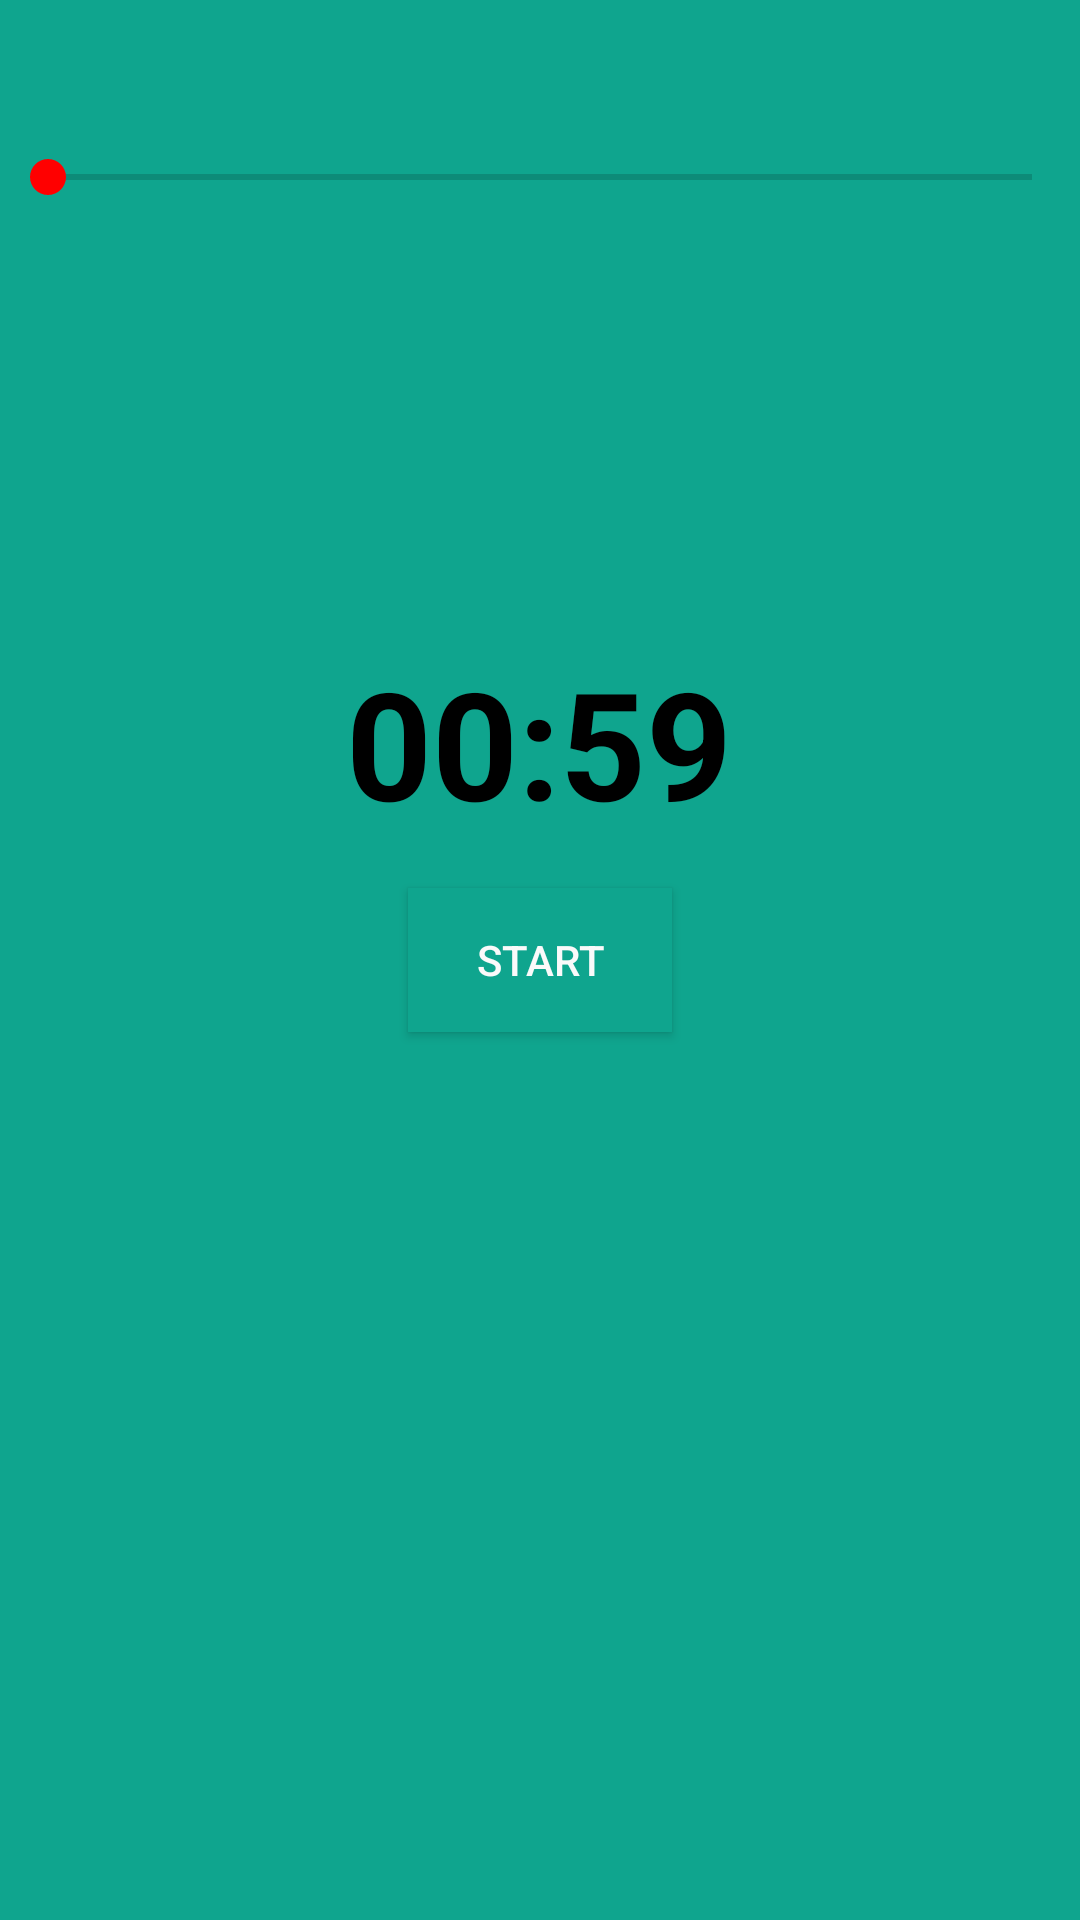

Layout XML and referenced resources for this Android screen:
<!-- AndroidManifest.xml: application theme AppTheme -->
<!-- res/layout/activity_main.xml -->
<?xml version="1.0" encoding="utf-8"?>
<androidx.constraintlayout.widget.ConstraintLayout xmlns:android="http://schemas.android.com/apk/res/android"
    xmlns:app="http://schemas.android.com/apk/res-auto"
    xmlns:tools="http://schemas.android.com/tools"
    android:layout_width="match_parent"
    android:layout_height="match_parent"
    android:background="@color/colorAccent"
    tools:context=".MainActivity">

    <ImageView
        android:id="@+id/imageView"
        android:layout_width="wrap_content"
        android:layout_height="wrap_content"
        android:layout_marginTop="45dp"
        android:layout_marginBottom="46dp"
        app:layout_constraintBottom_toBottomOf="parent"
        app:layout_constraintEnd_toEndOf="parent"
        app:layout_constraintStart_toStartOf="parent"
        app:layout_constraintTop_toTopOf="parent"
        app:srcCompat="@drawable/bell" />

    <Button
        android:id="@+id/startButton"
        android:layout_width="wrap_content"
        android:layout_height="wrap_content"
        android:background="@color/colorMainButton"
        android:onClick="startTimer"
        android:text="@string/text_main_button"
        android:textColor="@color/timerColorText"
        app:layout_constraintBottom_toBottomOf="parent"
        app:layout_constraintEnd_toEndOf="@+id/imageView"
        app:layout_constraintStart_toStartOf="@+id/imageView"
        app:layout_constraintTop_toTopOf="parent" />

    <TextView
        android:id="@+id/textView"
        android:layout_width="wrap_content"
        android:layout_height="wrap_content"
        android:text="@string/timer_default"
        android:textColor="@color/timerColor"
        android:textSize="50sp"
        android:textStyle="bold"
        app:layout_constraintBottom_toBottomOf="parent"
        app:layout_constraintEnd_toEndOf="parent"
        app:layout_constraintHorizontal_bias="0.498"
        app:layout_constraintStart_toStartOf="parent"
        app:layout_constraintTop_toTopOf="parent"
        app:layout_constraintVertical_bias="0.373" />

    <SeekBar
        android:id="@+id/seekBar"
        android:layout_width="match_parent"
        android:layout_height="40dp"
        android:theme="@style/SeekBarColor"
        app:layout_constraintBottom_toBottomOf="parent"
        app:layout_constraintEnd_toEndOf="parent"
        app:layout_constraintHorizontal_bias="0.0"
        app:layout_constraintStart_toStartOf="parent"
        app:layout_constraintTop_toTopOf="parent"
        app:layout_constraintVertical_bias="0.065" />

</androidx.constraintlayout.widget.ConstraintLayout>
<!-- resources referenced by this layout -->
<resources>
  <color name="colorAccent">#0FA58E</color>
  <color name="colorMainButton">#0FA58E</color>
  <color name="timerColor">#000000</color>
  <color name="timerColorText">#fafafa</color>
  <string name="text_main_button">START</string>
  <string name="timer_default">00:59</string>
  <style name="SeekBarColor" parent="Widget.AppCompat.SeekBar">
          <item name="colorAccent">#FF0000</item>
      </style>
  <style name="AppTheme" parent="Theme.AppCompat.Light.DarkActionBar">
          
          <item name="colorPrimary">@color/colorPrimary</item>
          <item name="colorPrimaryDark">@color/colorPrimaryDark</item>
          <item name="colorAccent">@color/colorAccent</item>
          <item name="preferenceTheme">@style/PreferenceThemeOverlay</item>
      </style>
  <color name="colorPrimary">#0FA58E</color>
  <color name="colorPrimaryDark">#0E493F</color>
</resources>
